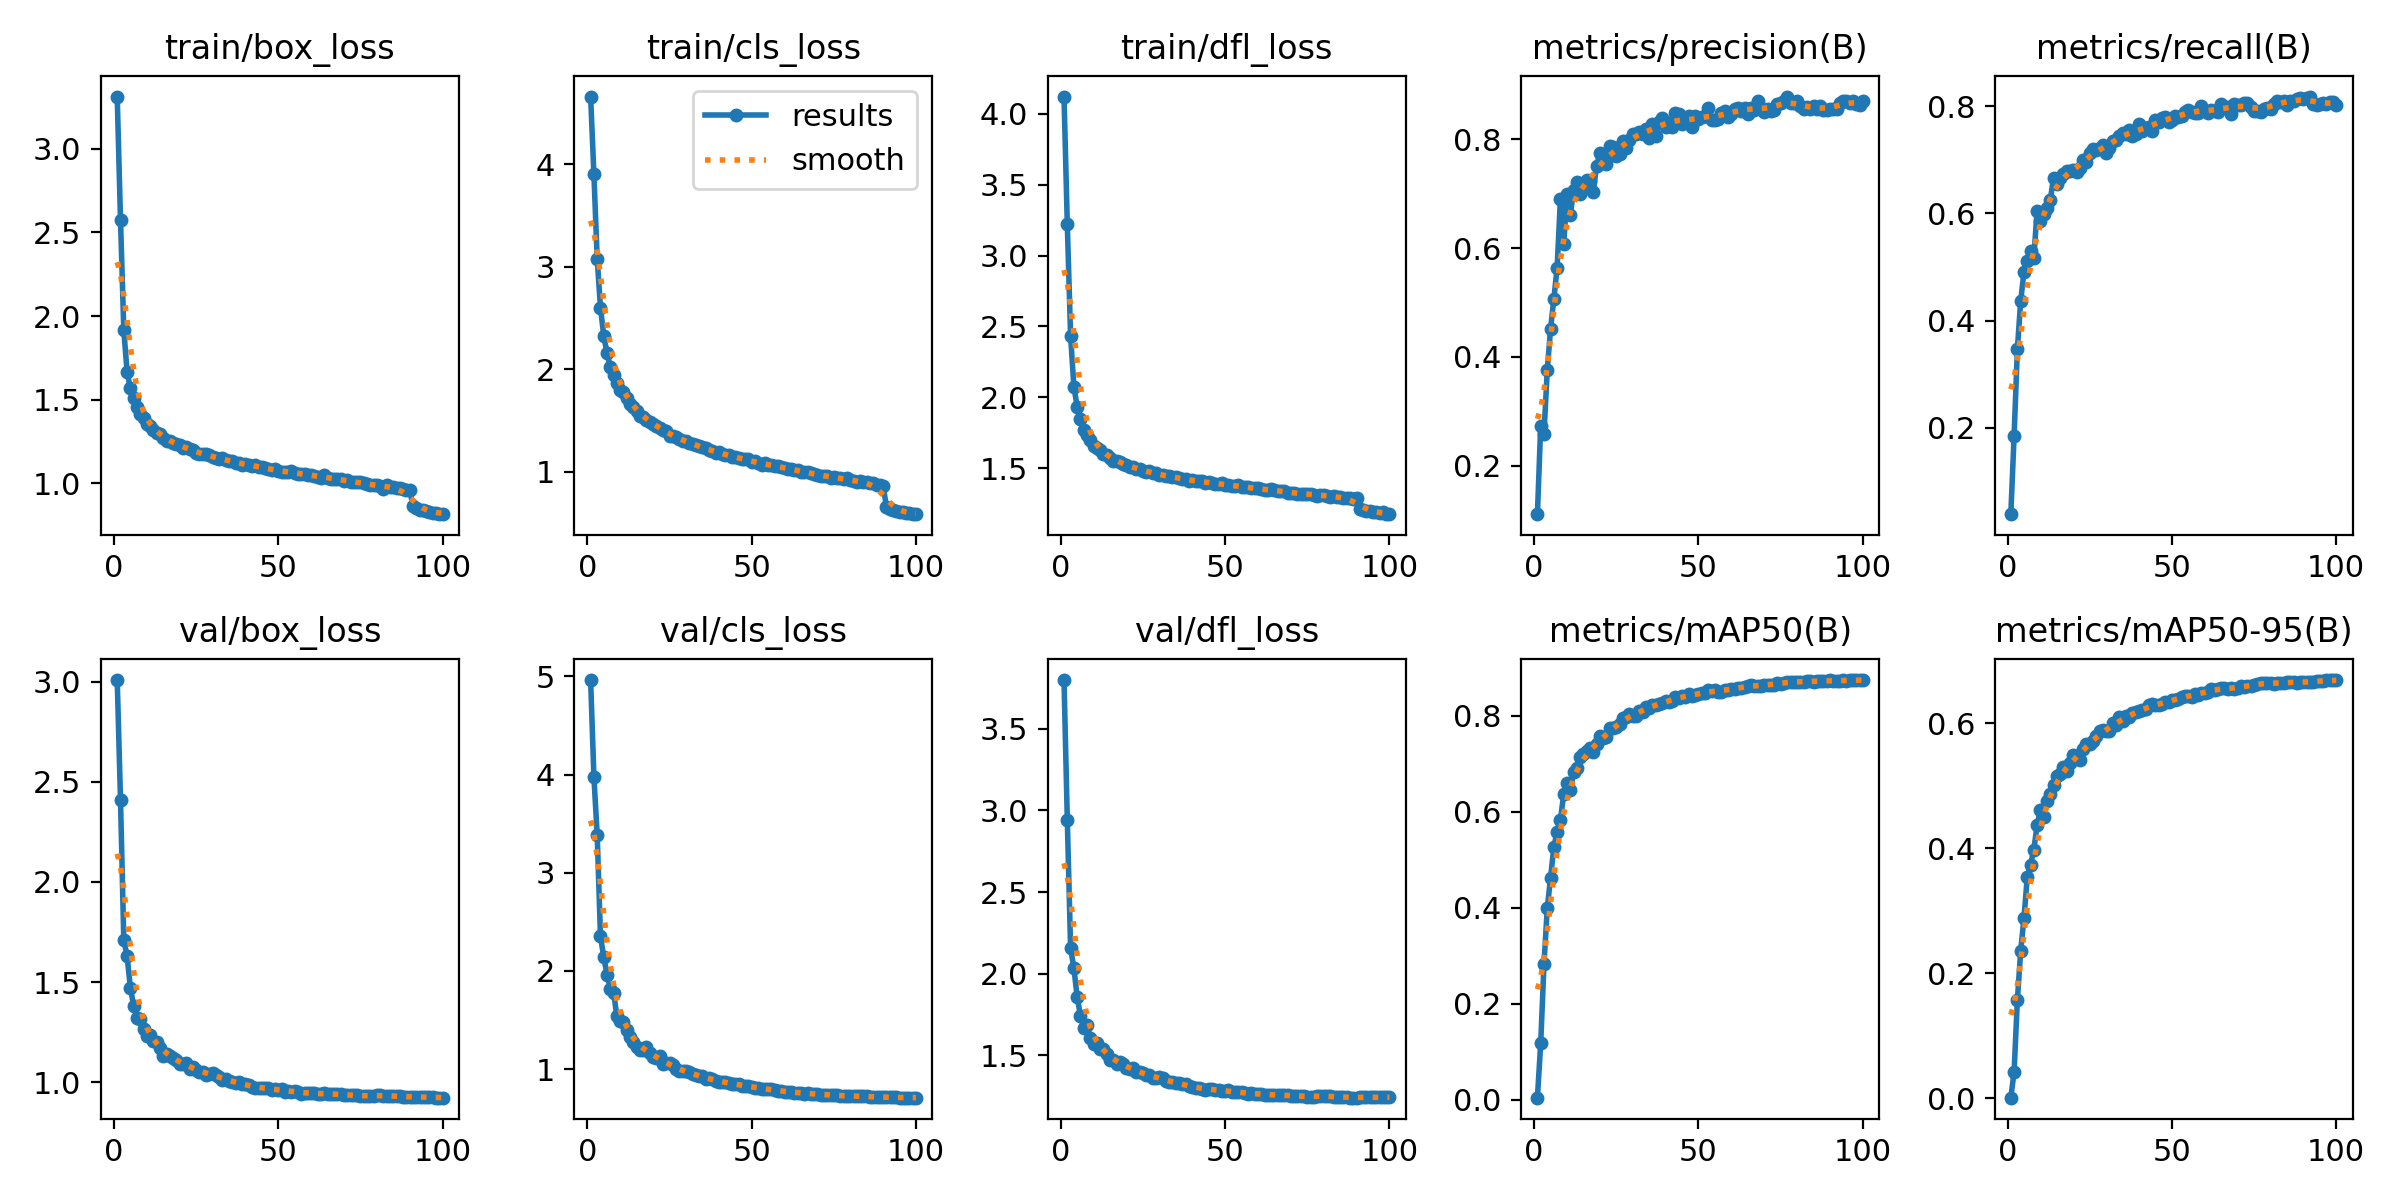

Source data for this figure (header and first rows):
epoch, time, train/box_loss, train/cls_loss, train/dfl_loss, metrics/precision(B), metrics/recall(B), metrics/mAP50(B), metrics/mAP50-95(B), val/box_loss, val/cls_loss, val/dfl_loss, lr/pg0, lr/pg1, lr/pg2
1, 160.3, 3.312, 4.66, 4.121, 0.1109, 0.03898, 0.00413, 0.00099, 3.008, 4.962, 3.798, 0.003327, 0.003327, 0.003327
2, 315.9, 2.574, 3.902, 3.219, 0.2738, 0.1846, 0.1172, 0.04225, 2.41, 3.978, 2.943, 0.006595, 0.006595, 0.006595
3, 470.5, 1.918, 3.078, 2.432, 0.2585, 0.3473, 0.2822, 0.1578, 1.711, 3.386, 2.157, 0.009796, 0.009796, 0.009796
4, 624.4, 1.667, 2.599, 2.076, 0.3757, 0.4363, 0.3986, 0.2356, 1.63, 2.353, 2.035, 0.009703, 0.009703, 0.009703
5, 778, 1.569, 2.324, 1.933, 0.4519, 0.4914, 0.4624, 0.2884, 1.473, 2.139, 1.858, 0.009604, 0.009604, 0.009604
6, 932.3, 1.508, 2.157, 1.846, 0.5062, 0.511, 0.5264, 0.354, 1.381, 1.963, 1.743, 0.009505, 0.009505, 0.009505
7, 1086, 1.455, 2.02, 1.772, 0.5641, 0.5306, 0.5581, 0.3737, 1.322, 1.817, 1.671, 0.009406, 0.009406, 0.009406
8, 1240, 1.417, 1.946, 1.737, 0.6896, 0.5174, 0.5828, 0.3981, 1.315, 1.778, 1.689, 0.009307, 0.009307, 0.009307
9, 1394, 1.389, 1.868, 1.698, 0.6065, 0.6054, 0.6358, 0.4372, 1.266, 1.537, 1.609, 0.009208, 0.009208, 0.009208
10, 1548, 1.354, 1.799, 1.658, 0.699, 0.5863, 0.6587, 0.4615, 1.229, 1.491, 1.571, 0.009109, 0.009109, 0.009109
11, 1702, 1.343, 1.774, 1.643, 0.6603, 0.5993, 0.6438, 0.4502, 1.237, 1.484, 1.578, 0.00901, 0.00901, 0.00901
12, 1855, 1.32, 1.718, 1.627, 0.7069, 0.6105, 0.6827, 0.4756, 1.205, 1.401, 1.538, 0.008911, 0.008911, 0.008911
13, 2009, 1.304, 1.66, 1.599, 0.7215, 0.6254, 0.6911, 0.4871, 1.202, 1.331, 1.538, 0.008812, 0.008812, 0.008812
14, 2163, 1.293, 1.627, 1.59, 0.6988, 0.6663, 0.7128, 0.5021, 1.171, 1.278, 1.51, 0.008713, 0.008713, 0.008713
15, 2317, 1.274, 1.59, 1.574, 0.7149, 0.6554, 0.7198, 0.516, 1.131, 1.221, 1.469, 0.008614, 0.008614, 0.008614
16, 2470, 1.254, 1.543, 1.552, 0.7244, 0.6656, 0.7255, 0.519, 1.141, 1.2, 1.473, 0.008515, 0.008515, 0.008515
17, 2624, 1.252, 1.535, 1.548, 0.7231, 0.6738, 0.7317, 0.5302, 1.13, 1.194, 1.45, 0.008416, 0.008416, 0.008416
18, 2778, 1.242, 1.503, 1.541, 0.703, 0.6785, 0.724, 0.524, 1.12, 1.221, 1.459, 0.008317, 0.008317, 0.008317
19, 2932, 1.235, 1.486, 1.533, 0.7509, 0.6799, 0.7406, 0.5359, 1.111, 1.166, 1.448, 0.008218, 0.008218, 0.008218
20, 3086, 1.227, 1.467, 1.519, 0.7742, 0.6818, 0.7577, 0.5493, 1.09, 1.124, 1.422, 0.008119, 0.008119, 0.008119
21, 3239, 1.209, 1.441, 1.509, 0.7668, 0.6768, 0.7526, 0.5472, 1.091, 1.112, 1.414, 0.00802, 0.00802, 0.00802
22, 3393, 1.216, 1.431, 1.509, 0.7542, 0.684, 0.7558, 0.5409, 1.097, 1.138, 1.426, 0.007921, 0.007921, 0.007921
23, 3546, 1.205, 1.405, 1.494, 0.7868, 0.6996, 0.773, 0.5585, 1.068, 1.051, 1.4, 0.007822, 0.007822, 0.007822
24, 3702, 1.201, 1.393, 1.496, 0.7863, 0.6957, 0.7743, 0.5664, 1.075, 1.061, 1.397, 0.007723, 0.007723, 0.007723
25, 3856, 1.182, 1.352, 1.482, 0.769, 0.712, 0.7761, 0.5676, 1.063, 1.059, 1.39, 0.007624, 0.007624, 0.007624
26, 4010, 1.177, 1.347, 1.472, 0.7737, 0.7202, 0.7818, 0.5716, 1.051, 1.039, 1.379, 0.007525, 0.007525, 0.007525
27, 4164, 1.177, 1.339, 1.477, 0.796, 0.7183, 0.7954, 0.5801, 1.052, 1.004, 1.382, 0.007426, 0.007426, 0.007426
28, 4318, 1.173, 1.319, 1.466, 0.7843, 0.7224, 0.7968, 0.5877, 1.034, 0.9787, 1.363, 0.007327, 0.007327, 0.007327
29, 4472, 1.168, 1.302, 1.463, 0.7976, 0.7278, 0.803, 0.5901, 1.043, 0.9845, 1.364, 0.007228, 0.007228, 0.007228
30, 4625, 1.159, 1.298, 1.455, 0.8104, 0.7123, 0.7997, 0.5876, 1.047, 0.9777, 1.368, 0.007129, 0.007129, 0.007129
31, 4779, 1.152, 1.283, 1.449, 0.8103, 0.7218, 0.7997, 0.5877, 1.036, 0.9742, 1.362, 0.00703, 0.00703, 0.00703
32, 4932, 1.147, 1.265, 1.443, 0.8136, 0.7352, 0.8095, 0.601, 1.025, 0.9455, 1.345, 0.006931, 0.006931, 0.006931
33, 5086, 1.151, 1.259, 1.444, 0.8101, 0.7379, 0.8072, 0.5967, 1.014, 0.9396, 1.339, 0.006832, 0.006832, 0.006832
34, 5240, 1.139, 1.246, 1.435, 0.8184, 0.7448, 0.8177, 0.6096, 1.017, 0.9257, 1.336, 0.006733, 0.006733, 0.006733
35, 5393, 1.135, 1.236, 1.434, 0.8016, 0.7493, 0.8152, 0.6043, 1.006, 0.927, 1.328, 0.006634, 0.006634, 0.006634
36, 5547, 1.134, 1.233, 1.433, 0.8281, 0.7483, 0.822, 0.6116, 1.002, 0.8977, 1.33, 0.006535, 0.006535, 0.006535
37, 5701, 1.121, 1.207, 1.424, 0.8065, 0.7558, 0.8213, 0.6103, 0.9979, 0.9135, 1.323, 0.006436, 0.006436, 0.006436
38, 5854, 1.121, 1.204, 1.422, 0.8317, 0.7454, 0.8242, 0.6169, 1.002, 0.897, 1.323, 0.006337, 0.006337, 0.006337
39, 6009, 1.11, 1.186, 1.409, 0.8398, 0.7488, 0.8265, 0.6188, 0.9892, 0.8814, 1.312, 0.006238, 0.006238, 0.006238
40, 6162, 1.119, 1.193, 1.417, 0.8219, 0.7674, 0.8305, 0.6196, 0.989, 0.8736, 1.307, 0.006139, 0.006139, 0.006139
41, 6316, 1.11, 1.176, 1.41, 0.8295, 0.7532, 0.828, 0.6212, 0.9846, 0.87, 1.301, 0.00604, 0.00604, 0.00604
42, 6469, 1.104, 1.16, 1.408, 0.8227, 0.7595, 0.8305, 0.6227, 0.978, 0.8647, 1.3, 0.005941, 0.005941, 0.005941
43, 6623, 1.109, 1.162, 1.407, 0.8476, 0.7612, 0.8387, 0.6297, 0.9732, 0.8597, 1.297, 0.005842, 0.005842, 0.005842
44, 6777, 1.097, 1.146, 1.396, 0.8455, 0.7531, 0.8363, 0.6303, 0.97, 0.8482, 1.291, 0.005743, 0.005743, 0.005743
45, 6931, 1.098, 1.147, 1.399, 0.8279, 0.774, 0.8399, 0.6298, 0.9708, 0.8464, 1.295, 0.005644, 0.005644, 0.005644
46, 7085, 1.089, 1.132, 1.398, 0.8313, 0.77, 0.8384, 0.6299, 0.9726, 0.8452, 1.295, 0.005545, 0.005545, 0.005545
47, 7239, 1.084, 1.119, 1.389, 0.8428, 0.779, 0.8439, 0.6315, 0.972, 0.8309, 1.288, 0.005446, 0.005446, 0.005446
48, 7393, 1.081, 1.121, 1.391, 0.8224, 0.7804, 0.841, 0.6345, 0.9634, 0.8319, 1.286, 0.005347, 0.005347, 0.005347
49, 7547, 1.088, 1.119, 1.394, 0.842, 0.7711, 0.8435, 0.6338, 0.9657, 0.8272, 1.285, 0.005248, 0.005248, 0.005248
50, 7700, 1.077, 1.092, 1.382, 0.8362, 0.7748, 0.8456, 0.6372, 0.9633, 0.8213, 1.284, 0.005149, 0.005149, 0.005149
51, 7854, 1.071, 1.1, 1.384, 0.8407, 0.781, 0.8462, 0.6377, 0.9643, 0.8121, 1.287, 0.00505, 0.00505, 0.00505
52, 8008, 1.066, 1.084, 1.374, 0.8428, 0.7795, 0.8464, 0.6389, 0.9534, 0.8099, 1.275, 0.004951, 0.004951, 0.004951
53, 8162, 1.068, 1.065, 1.373, 0.8577, 0.7821, 0.8522, 0.6427, 0.9565, 0.8013, 1.275, 0.004852, 0.004852, 0.004852
54, 8315, 1.075, 1.083, 1.38, 0.835, 0.7895, 0.8511, 0.6444, 0.9537, 0.7971, 1.274, 0.004753, 0.004753, 0.004753
55, 8469, 1.06, 1.069, 1.368, 0.8347, 0.7935, 0.8524, 0.6444, 0.9584, 0.7967, 1.275, 0.004654, 0.004654, 0.004654
56, 8623, 1.056, 1.062, 1.365, 0.8373, 0.7893, 0.8497, 0.6429, 0.9525, 0.7933, 1.272, 0.004555, 0.004555, 0.004555
57, 8777, 1.055, 1.052, 1.364, 0.848, 0.7881, 0.85, 0.6467, 0.944, 0.7853, 1.266, 0.004456, 0.004456, 0.004456
58, 8930, 1.059, 1.051, 1.362, 0.8513, 0.7877, 0.8526, 0.6459, 0.9479, 0.7809, 1.269, 0.004357, 0.004357, 0.004357
59, 9084, 1.052, 1.049, 1.358, 0.8403, 0.8008, 0.8539, 0.6483, 0.9451, 0.7795, 1.267, 0.004258, 0.004258, 0.004258
60, 9238, 1.052, 1.034, 1.357, 0.8457, 0.7908, 0.8547, 0.6493, 0.945, 0.7716, 1.266, 0.004159, 0.004159, 0.004159
... 40 more rows
